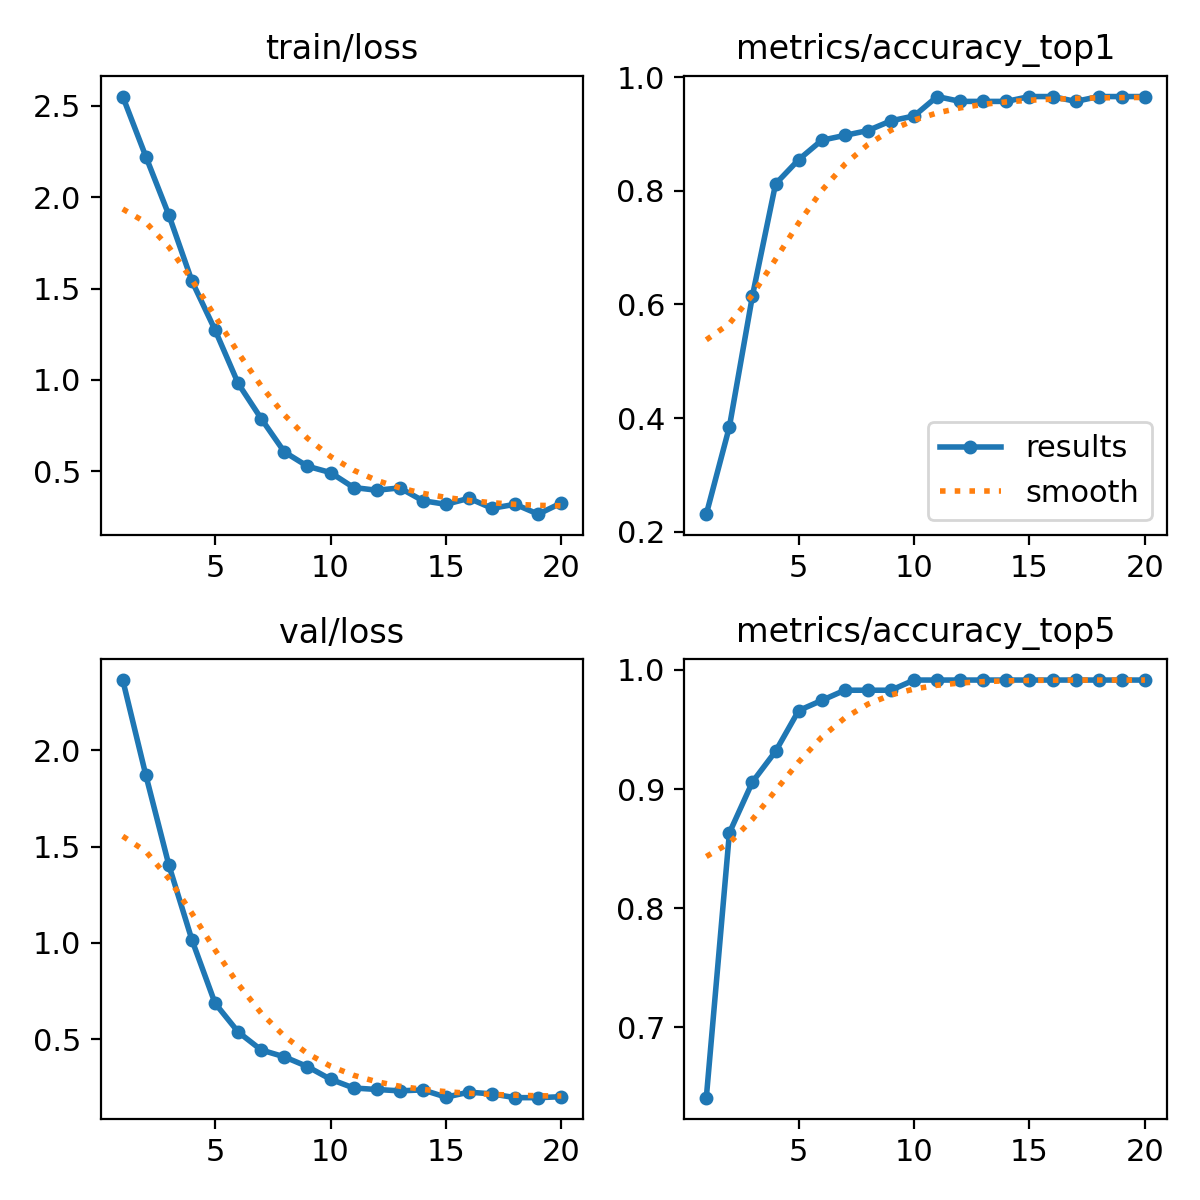

Values plotted in this chart, from the file beside it:
epoch, time, train/loss, metrics/accuracy_top1, metrics/accuracy_top5, val/loss, lr/pg0, lr/pg1, lr/pg2
1, 9.628, 2.551, 0.2308, 0.641, 2.364, 8.82e-05, 8.82e-05, 8.82e-05
2, 19.1, 2.223, 0.3846, 0.8632, 1.87, 0.0001733, 0.0001733, 0.0001733
3, 28.23, 1.902, 0.6154, 0.906, 1.403, 0.000249, 0.000249, 0.000249
4, 37.25, 1.54, 0.812, 0.9316, 1.015, 0.0003154, 0.0003154, 0.0003154
5, 46.22, 1.273, 0.8547, 0.9658, 0.6871, 0.0003725, 0.0003725, 0.0003725
6, 56.02, 0.9804, 0.8889, 0.9744, 0.5384, 0.0004203, 0.0004203, 0.0004203
7, 65.49, 0.7874, 0.8974, 0.9829, 0.4449, 0.0004134, 0.0004134, 0.0004134
8, 75.2, 0.6055, 0.906, 0.9829, 0.4094, 0.0003843, 0.0003843, 0.0003843
9, 85.08, 0.5272, 0.9231, 0.9829, 0.3589, 0.0003552, 0.0003552, 0.0003552
10, 94.17, 0.4924, 0.9316, 0.9915, 0.2932, 0.000326, 0.000326, 0.000326
11, 103.8, 0.4107, 0.9658, 0.9915, 0.2479, 0.0002969, 0.0002969, 0.0002969
12, 113.4, 0.3957, 0.9573, 0.9915, 0.2401, 0.0002678, 0.0002678, 0.0002678
13, 123.1, 0.4085, 0.9573, 0.9915, 0.233, 0.0002387, 0.0002387, 0.0002387
14, 132.4, 0.3384, 0.9573, 0.9915, 0.238, 0.0002096, 0.0002096, 0.0002096
15, 141.8, 0.3185, 0.9658, 0.9915, 0.2005, 0.0001805, 0.0001805, 0.0001805
16, 151.2, 0.3516, 0.9658, 0.9915, 0.2263, 0.0001514, 0.0001514, 0.0001514
17, 160.3, 0.2968, 0.9573, 0.9915, 0.2171, 0.0001223, 0.0001223, 0.0001223
18, 170, 0.3189, 0.9658, 0.9915, 0.1978, 9.3198e-05, 9.3198e-05, 9.3198e-05
19, 179.4, 0.2647, 0.9658, 0.9915, 0.1976, 6.4092e-05, 6.4092e-05, 6.4092e-05
20, 188.6, 0.3264, 0.9658, 0.9915, 0.2027, 3.4986e-05, 3.4986e-05, 3.4986e-05
